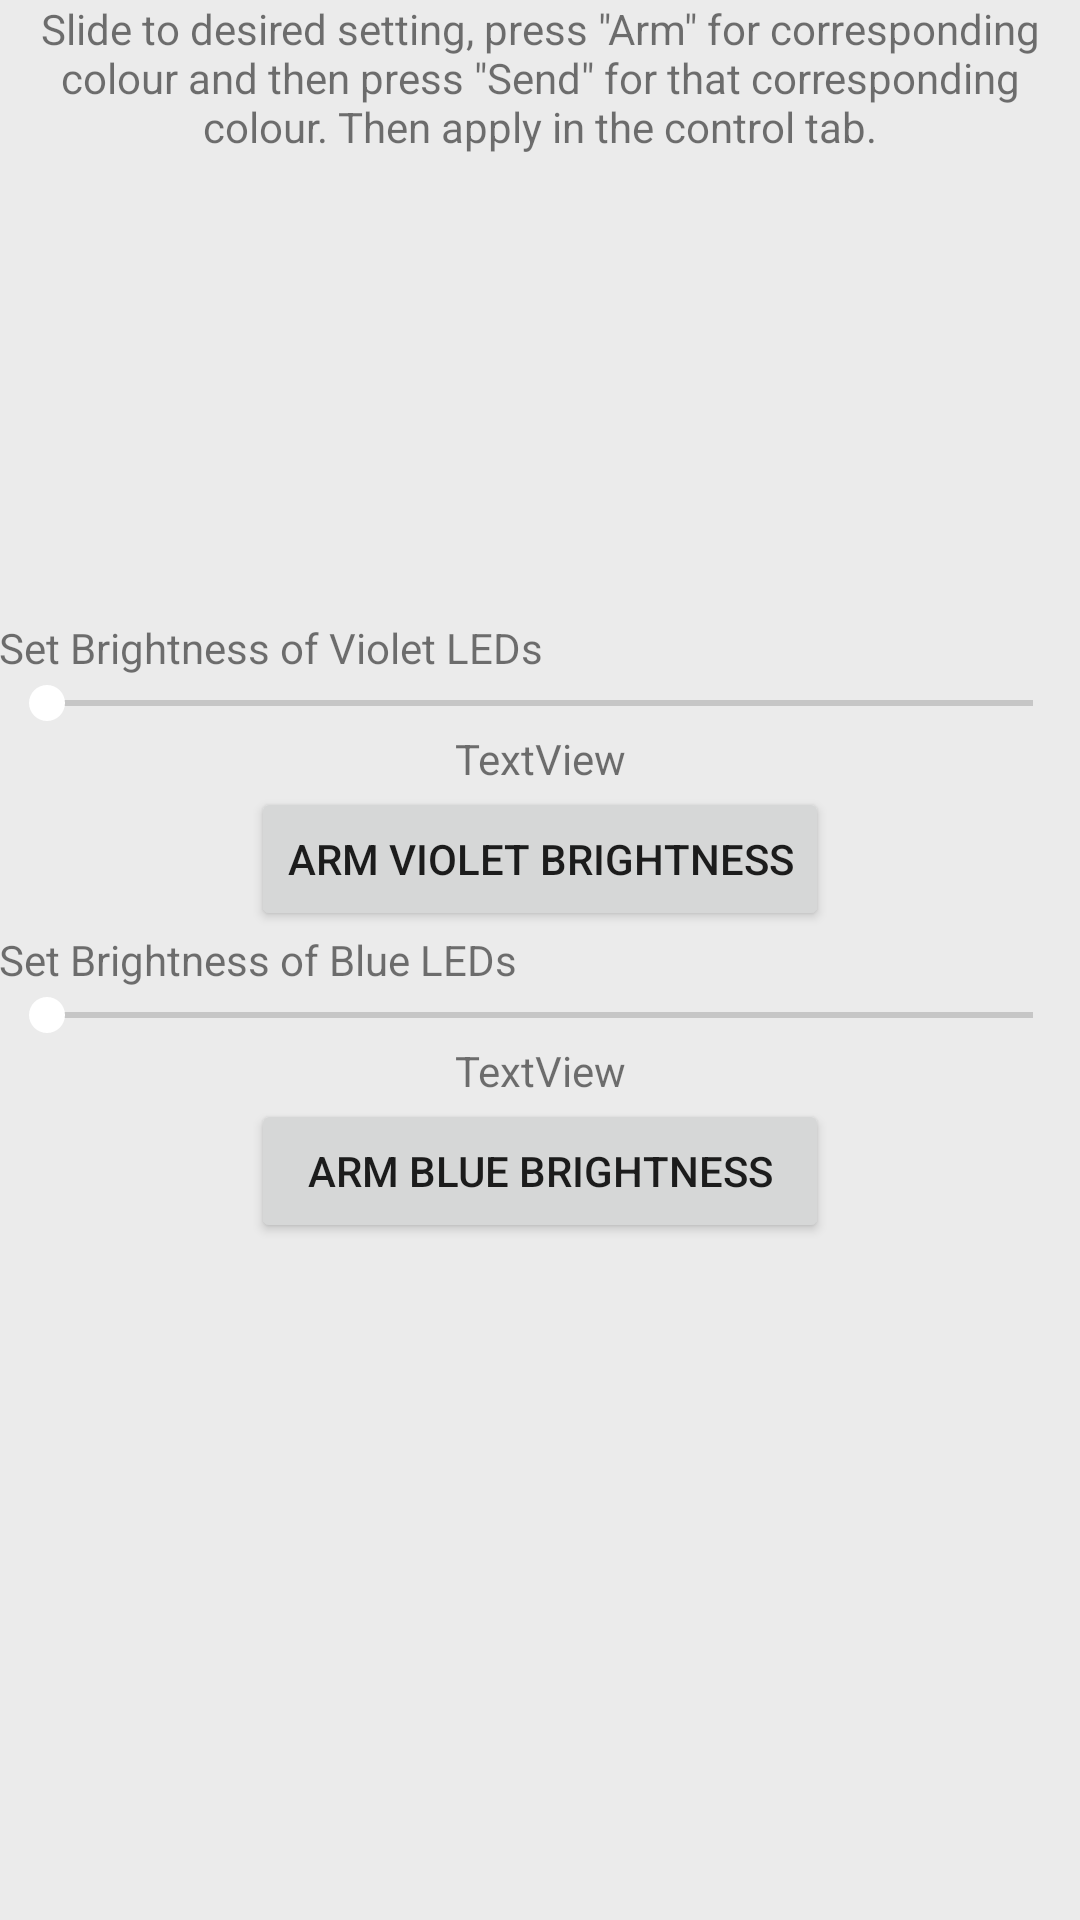

The Android layout XML behind this screen, and the referenced resources:
<!-- AndroidManifest.xml: application theme AppTheme -->
<!-- res/layout/tab1control.xml -->
<RelativeLayout xmlns:android="http://schemas.android.com/apk/res/android"
    xmlns:app="http://schemas.android.com/apk/res-auto"
    xmlns:tools="http://schemas.android.com/tools"
    android:layout_width="match_parent"
    android:layout_height="match_parent"
    android:paddingBottom="@dimen/activity_vertical_margin"
    android:paddingLeft="@dimen/activity_horizontal_margin"
    android:paddingRight="@dimen/activity_horizontal_margin"
    android:paddingTop="@dimen/activity_vertical_margin"
    tools:context="com.webs.luminancesleep.AmpereIntelliDrive.IntelliDriveManager$tab1">

    <TextView
        android:text="Set Brightness of Blue LEDs"
        android:layout_width="wrap_content"
        android:layout_height="wrap_content"
        android:id="@+id/textView5"
        android:layout_centerVertical="true"
        android:layout_alignParentStart="true"
        />

    <SeekBar
        android:layout_width="wrap_content"
        android:layout_height="wrap_content"
        android:layout_below="@+id/textView5"
        android:layout_alignParentStart="true"
        android:id="@+id/blueledseekbar"
        android:layout_alignParentEnd="true"
        android:max="4"
        />

    <TextView
        android:text="TextView"
        android:layout_width="wrap_content"
        android:layout_height="wrap_content"
        android:layout_below="@+id/blueledseekbar"
        android:id="@+id/blueseekstatus"
        android:layout_alignEnd="@+id/ArmBlueBrightness"
        android:layout_alignStart="@+id/ArmBlueBrightness"
        android:textAlignment="center" />

    <Button
        android:text="ARM VIOLET BRIGHTNESS"
        android:layout_width="wrap_content"
        android:layout_height="wrap_content"
        android:id="@+id/ArmVioletBrightness"
        android:layout_above="@+id/textView5"
        android:layout_centerHorizontal="true" />

    <TextView
        android:text="TextView"
        android:layout_width="wrap_content"
        android:layout_height="wrap_content"
        android:id="@+id/violetseekstatus"
        android:textAlignment="center"
        android:layout_above="@+id/ArmVioletBrightness"
        android:layout_alignStart="@+id/ArmVioletBrightness"
        android:layout_alignEnd="@+id/ArmVioletBrightness" />

    <SeekBar
        android:layout_width="wrap_content"
        android:layout_height="wrap_content"
        android:id="@+id/violetseekbar"
        android:max="4"
        android:layout_above="@+id/violetseekstatus"
        android:layout_alignParentStart="true"
        android:layout_alignParentEnd="true" />

    <TextView
        android:text="Set Brightness of Violet LEDs"
        android:layout_width="wrap_content"
        android:layout_height="wrap_content"
        android:id="@+id/textView7"
        android:layout_above="@+id/violetseekbar"
        android:layout_alignParentStart="true" />

    <Button
        android:text="ARM BLUE BRIGHTNESS"
        android:layout_width="wrap_content"
        android:layout_height="wrap_content"
        android:id="@+id/ArmBlueBrightness"
        android:layout_below="@+id/blueseekstatus"
        android:layout_alignStart="@+id/ArmVioletBrightness"
        android:layout_alignEnd="@+id/ArmVioletBrightness" />

    <TextView
        android:id="@+id/TextView67"
        android:layout_width="wrap_content"
        android:layout_height="wrap_content"
        android:text='Slide to desired setting, press "Arm" for corresponding colour and then press "Send" for that corresponding colour. Then apply in the control tab.'
        android:textAlignment="center"
        android:layout_alignParentTop="true"
        android:layout_alignParentStart="true" />

</RelativeLayout>
<!-- resources referenced by this layout -->
<resources>
  <style name="AppTheme" parent="Theme.AppCompat.Light.DarkActionBar">
          
          <item name="colorPrimary">@color/colorPrimary</item>
          <item name="colorPrimaryDark">@color/colorPrimaryLight</item>
          <item name="colorAccent">@color/colorAccent</item>
          <item name="android:navigationBarColor">@color/colorPrimary</item>
          <item name="android:colorBackground">@color/background_material_light</item>
          <item name="android:statusBarColor">@color/colorPrimaryLight</item>
      </style>
  <color name="colorPrimary">#000080</color> //blue
  <color name="colorPrimaryLight">#ff0000</color> //blue
      //000080
  <color name="colorAccent">#ffffff</color> //background of splashscreen
  <color name="background_material_light">#ebebeb</color>
</resources>
